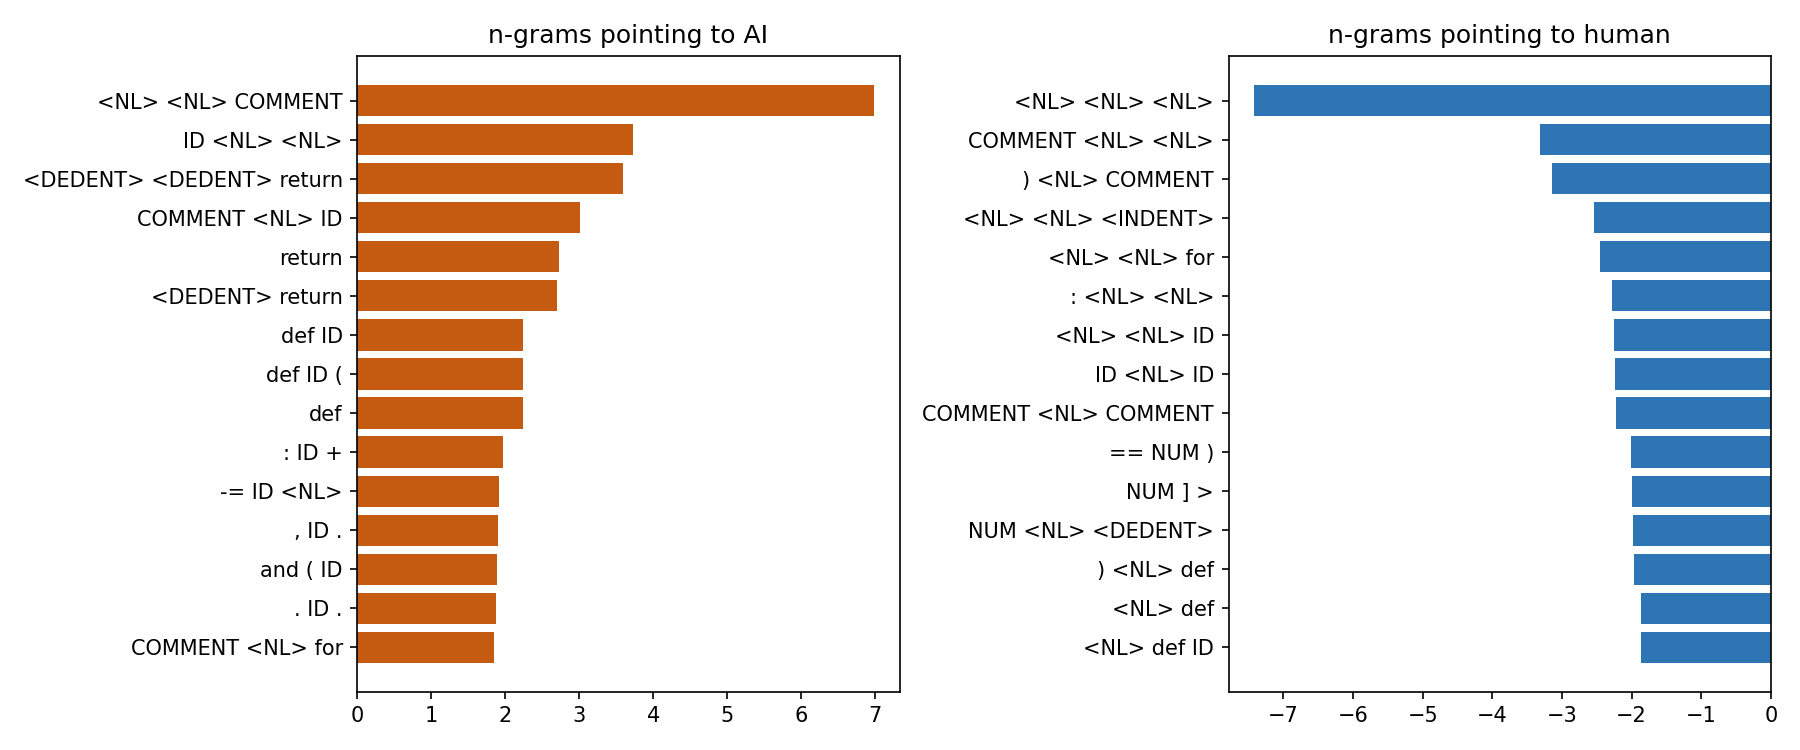

Data behind this chart, as committed beside it:
ngram, coef, points_to
<NL> <NL> COMMENT, 6.983, AI
ID <NL> <NL>, 3.726, AI
<DEDENT> <DEDENT> return, 3.588, AI
COMMENT <NL> ID, 3.008, AI
return, 2.728, AI
<DEDENT> return, 2.703, AI
def ID, 2.244, AI
def ID (, 2.244, AI
def, 2.244, AI
: ID +, 1.972, AI
-= ID <NL>, 1.921, AI
, ID ., 1.9, AI
and ( ID, 1.889, AI
. ID ., 1.878, AI
COMMENT <NL> for, 1.847, AI
<NL> <NL> <NL>, -7.417, human
COMMENT <NL> <NL>, -3.318, human
) <NL> COMMENT, -3.142, human
<NL> <NL> <INDENT>, -2.538, human
<NL> <NL> for, -2.449, human
: <NL> <NL>, -2.282, human
<NL> <NL> ID, -2.258, human
ID <NL> ID, -2.237, human
COMMENT <NL> COMMENT, -2.219, human
== NUM ), -2.011, human
NUM ] >, -2.001, human
NUM <NL> <DEDENT>, -1.983, human
) <NL> def, -1.967, human
<NL> def, -1.859, human
<NL> def ID, -1.859, human
